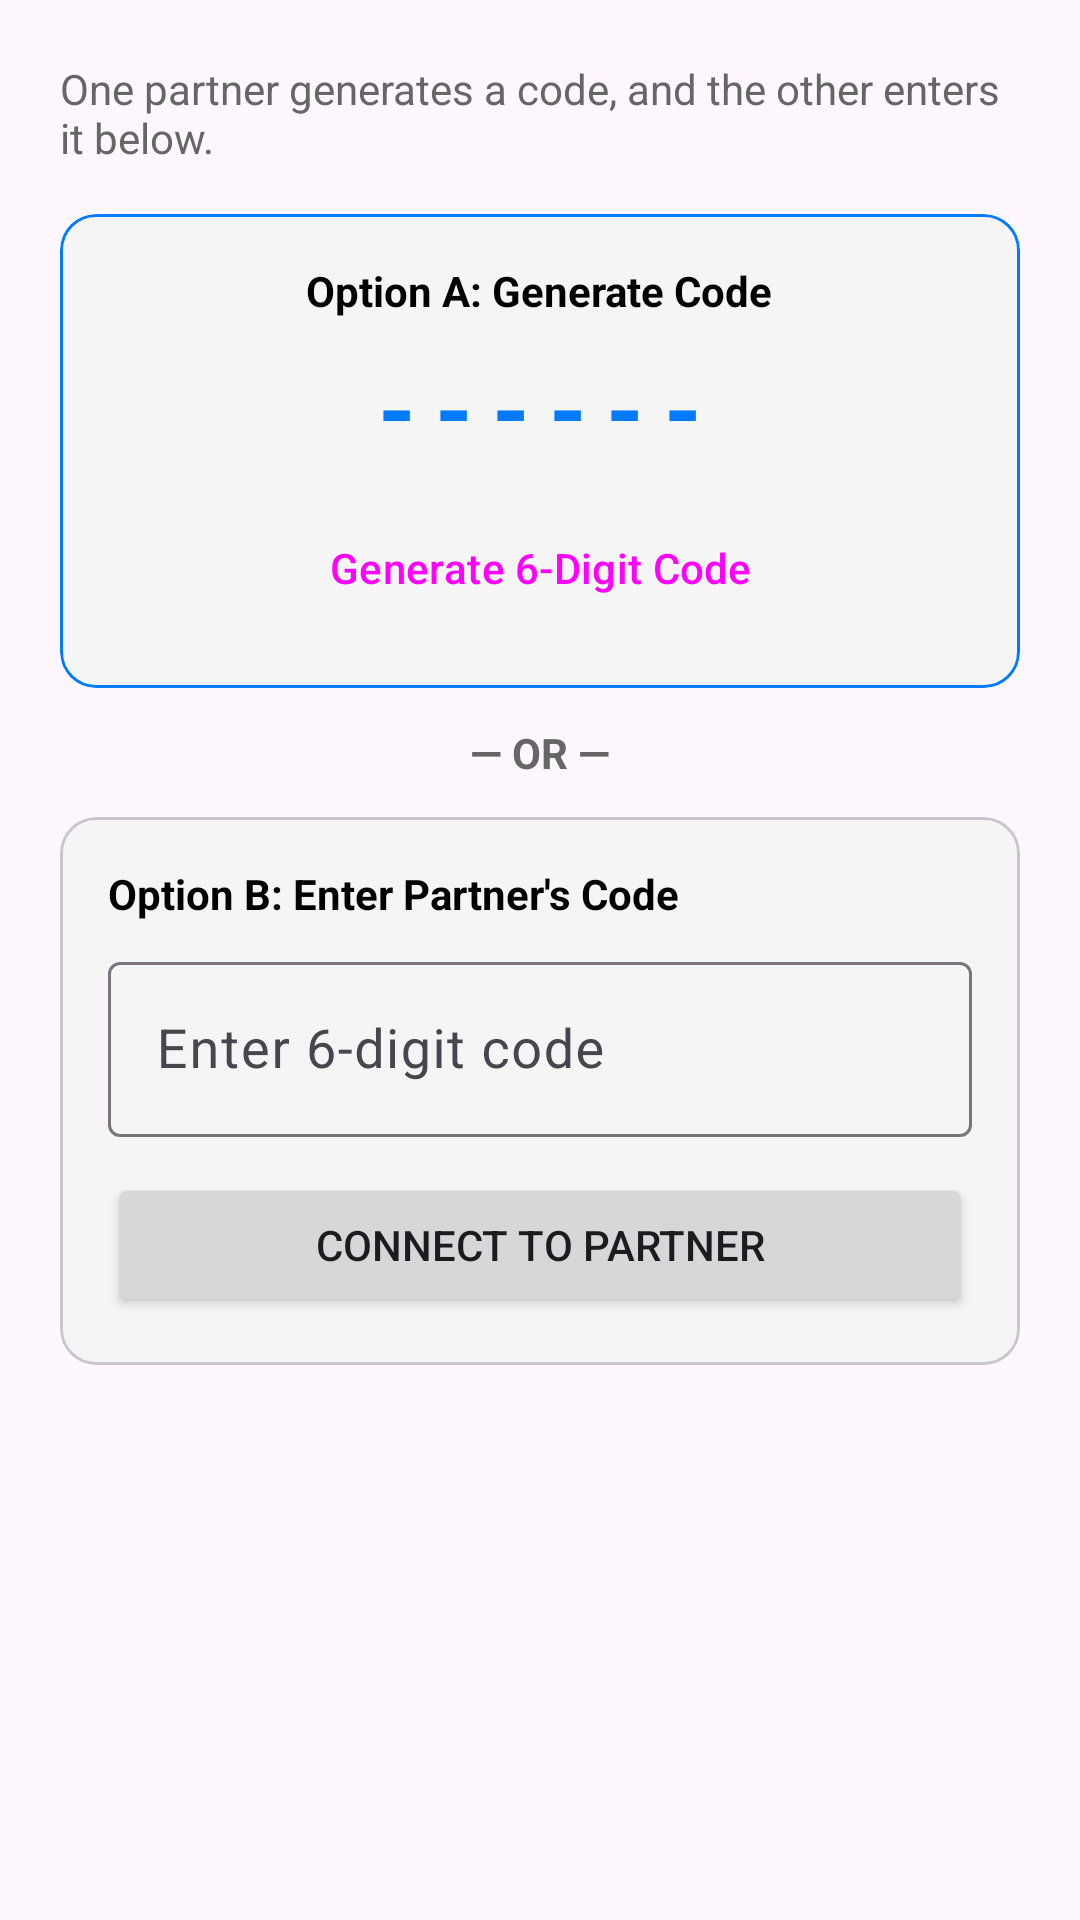

Produce the Android XML layout that renders to this screen, including the resource entries it uses.
<!-- AndroidManifest.xml: application theme Theme.ProjectCecily -->
<!-- res/layout/dialog_partner_pairing.xml -->
<?xml version="1.0" encoding="utf-8"?>
<LinearLayout xmlns:android="http://schemas.android.com/apk/res/android"
    xmlns:app="http://schemas.android.com/apk/res-auto"
    android:layout_width="match_parent"
    android:layout_height="wrap_content"
    android:orientation="vertical"
    android:padding="20dp">

    
    <TextView
        android:id="@+id/tvPairingInstructions"
        android:layout_width="wrap_content"
        android:layout_height="wrap_content"
        android:text="One partner generates a code, and the other enters it below."
        android:textColor="@color/text_secondary"
        android:textSize="14sp" />

    
    <com.google.android.material.card.MaterialCardView
        android:layout_width="match_parent"
        android:layout_height="wrap_content"
        android:layout_marginTop="16dp"
        app:cardBackgroundColor="@color/card_background"
        app:cardCornerRadius="12dp"
        app:strokeWidth="1dp"
        app:strokeColor="@color/nav_selected">

        <LinearLayout
            android:layout_width="match_parent"
            android:layout_height="wrap_content"
            android:gravity="center"
            android:orientation="vertical"
            android:padding="16dp">

            <TextView
                android:layout_width="wrap_content"
                android:layout_height="wrap_content"
                android:text="Option A: Generate Code"
                android:textColor="@color/text_primary"
                android:textSize="14sp"
                android:textStyle="bold" />

            <TextView
                android:id="@+id/tvGeneratedCode"
                android:layout_width="wrap_content"
                android:layout_height="wrap_content"
                android:layout_marginTop="8dp"
                android:letterSpacing="0.2"
                android:text="------"
                android:textColor="@color/nav_selected"
                android:textSize="32sp"
                android:textStyle="bold" />

            <Button
                android:id="@+id/btnGenerateCode"
                style="@style/Widget.Material3.Button.TonalButton"
                android:layout_width="wrap_content"
                android:layout_height="wrap_content"
                android:layout_marginTop="8dp"
                android:text="Generate 6-Digit Code" />
        </LinearLayout>
    </com.google.android.material.card.MaterialCardView>

    <TextView
        android:layout_width="wrap_content"
        android:layout_height="wrap_content"
        android:layout_gravity="center"
        android:layout_marginVertical="12dp"
        android:text="— OR —"
        android:textColor="@color/text_secondary"
        android:textStyle="bold" />

    
    <com.google.android.material.card.MaterialCardView
        android:layout_width="match_parent"
        android:layout_height="wrap_content"
        app:cardBackgroundColor="@color/card_background"
        app:cardCornerRadius="12dp">

        <LinearLayout
            android:layout_width="match_parent"
            android:layout_height="wrap_content"
            android:orientation="vertical"
            android:padding="16dp">

            <TextView
                android:layout_width="wrap_content"
                android:layout_height="wrap_content"
                android:text="Option B: Enter Partner's Code"
                android:textColor="@color/text_primary"
                android:textSize="14sp"
                android:textStyle="bold" />

            <com.google.android.material.textfield.TextInputLayout
                style="@style/Widget.Material3.TextInputLayout.OutlinedBox"
                android:layout_width="match_parent"
                android:layout_height="wrap_content"
                android:layout_marginTop="8dp"
                android:hint="Enter 6-digit code">

                <com.google.android.material.textfield.TextInputEditText
                    android:id="@+id/etInputCode"
                    android:layout_width="match_parent"
                    android:layout_height="wrap_content"
                    android:inputType="number"
                    android:maxLength="6"
                    android:textSize="18sp" />
            </com.google.android.material.textfield.TextInputLayout>

            <Button
                android:id="@+id/btnConnectCode"
                android:layout_width="match_parent"
                android:layout_height="wrap_content"
                android:layout_marginTop="12dp"
                android:text="Connect to Partner" />
        </LinearLayout>
    </com.google.android.material.card.MaterialCardView>

</LinearLayout>
<!-- resources referenced by this layout -->
<resources>
  <color name="card_background">#F5F5F5</color>
  <color name="nav_selected">#007AFF</color>
  <color name="text_primary">#000000</color>
  <color name="text_secondary">#666666</color>
  <style name="Theme.ProjectCecily" parent="Base.Theme.ProjectCecily" />
  <style name="Base.Theme.ProjectCecily" parent="Theme.Material3.DayNight.NoActionBar">
          
          <item name="colorPrimary">@color/nav_selected</item>
          <item name="windowActionBar">false</item>
          <item name="windowNoTitle">true</item>
  
          
          <item name="colorOnSecondaryContainer">@color/nav_selected</item>
      </style>
</resources>
